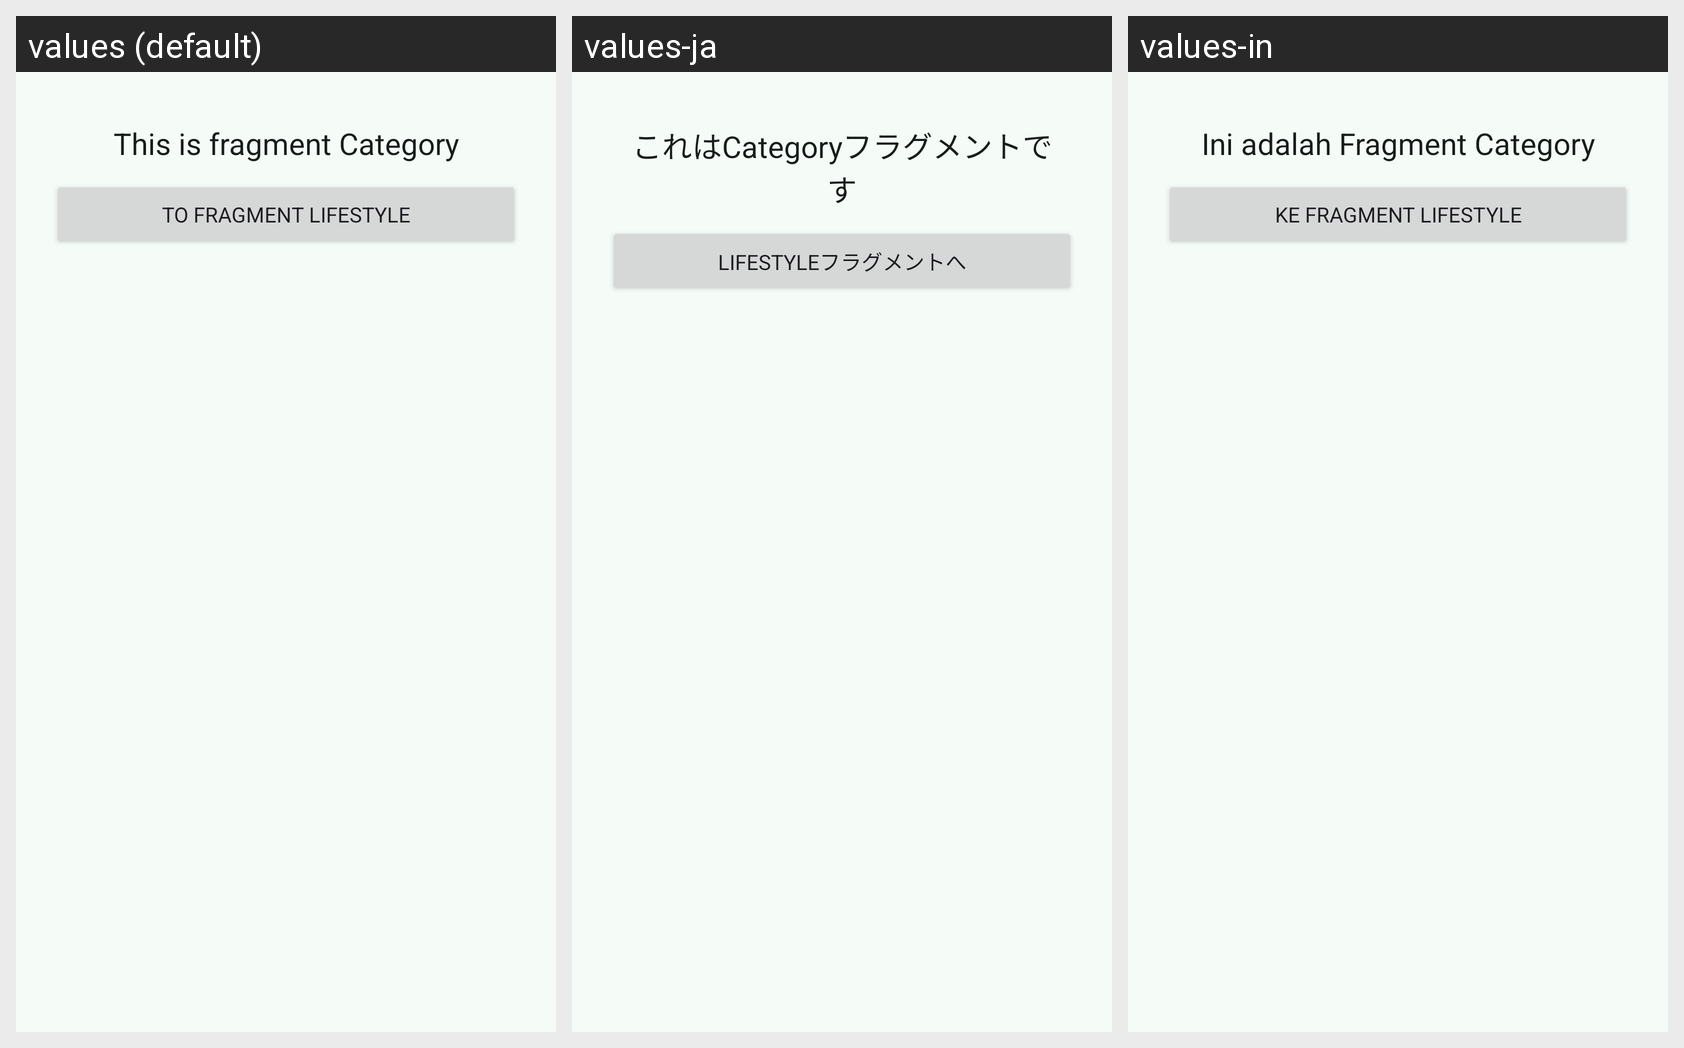

Translations of the strings shown on this Android screen, per locale in the grid:
Android screen res/layout/fragment_nav_category.xml rendered under 3 locales, left to right: values (default), values-ja, values-in. Device: Nexus 5 (rendered at 1080×1920; each locale shown at half size, 540×960, under a caption strip naming it); theme Theme.LearningDroid.
Strings drawn on this screen, with the default value and each locale's value (text and hints the layout hard-codes, and strings that could not be matched under every locale, appear in the picture but are not listed):

this_category
  values: This is fragment Category
  values-ja: これはCategoryフラグメントです
  values-in: Ini adalah Fragment Category

category_lifestyle
  values: To fragment Lifestyle
  values-ja: Lifestyleフラグメントへ
  values-in: Ke Fragment Lifestyle
